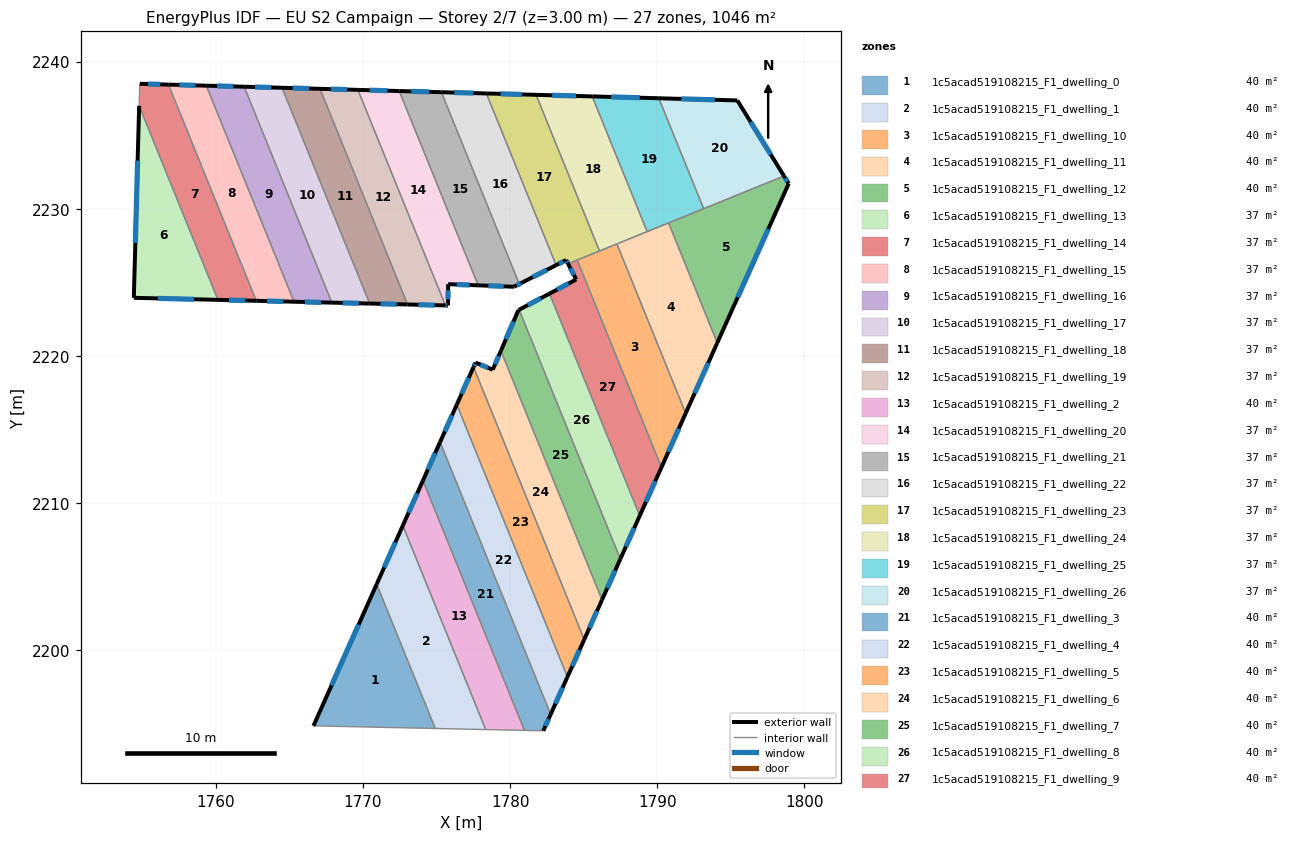
=== STOREY PLAN SPEC (per zone: floor XY polygon, exterior-wall plan segments, windows/doors) ===
zone 1: 1c5acad519108215_F1_dwelling_0  (40.2 m²)
  floor: (1770.93, 2204.48) (1774.91, 2194.67) (1766.63, 2194.85)
  exterior wall: (1770.93, 2204.48) – (1766.63, 2194.85)  [10.5 m]
    window: (1769.70, 2201.72) – (1767.86, 2197.60)  [5.8 m²]
  interior walls: 2
zone 2: 1c5acad519108215_F1_dwelling_1  (40.3 m²)
  floor: (1772.71, 2208.46) (1778.34, 2194.59) (1774.91, 2194.67) (1770.93, 2204.48)
  exterior wall: (1772.71, 2208.46) – (1770.93, 2204.48)  [4.4 m]
    window: (1772.20, 2207.33) – (1771.44, 2205.62)  [2.4 m²]
  interior walls: 3
zone 3: 1c5acad519108215_F1_dwelling_10  (40.2 m²)
  floor: (1787.26, 2227.61) (1791.94, 2216.10) (1790.29, 2212.42) (1784.56, 2226.51)
  exterior wall: (1790.29, 2212.42) – (1791.94, 2216.10)  [4.0 m]
    window: (1790.76, 2213.47) – (1791.47, 2215.05)  [2.2 m²]
  interior walls: 4
zone 4: 1c5acad519108215_F1_dwelling_11  (40.2 m²)
  floor: (1790.78, 2229.04) (1794.09, 2220.88) (1791.94, 2216.10) (1787.26, 2227.61)
  exterior wall: (1791.94, 2216.10) – (1794.09, 2220.88)  [5.2 m]
    window: (1792.55, 2217.46) – (1793.47, 2219.52)  [2.9 m²]
  interior walls: 4
zone 5: 1c5acad519108215_F1_dwelling_12  (40.2 m²)
  floor: (1798.62, 2232.23) (1798.94, 2231.71) (1794.09, 2220.88) (1790.78, 2229.04)
  exterior wall: (1798.94, 2231.71) – (1798.62, 2232.23)  [0.6 m]
    window: (1798.85, 2231.86) – (1798.71, 2232.08)  [0.3 m²]
  exterior wall: (1794.09, 2220.88) – (1798.94, 2231.71)  [11.9 m]
    window: (1795.47, 2223.98) – (1797.55, 2228.62)  [6.5 m²]
  interior walls: 3
zone 6: 1c5acad519108215_F1_dwelling_13  (37.4 m²)
  floor: (1754.78, 2237.00) (1760.14, 2223.81) (1754.42, 2223.95)
  exterior wall: (1754.42, 2223.95) – (1760.14, 2223.81)  [5.7 m]
    window: (1756.06, 2223.91) – (1758.51, 2223.85)  [3.2 m²]
  exterior wall: (1754.78, 2237.00) – (1754.42, 2223.95)  [13.1 m]
    window: (1754.68, 2233.27) – (1754.52, 2227.68)  [7.2 m²]
  interior walls: 1
zone 7: 1c5acad519108215_F1_dwelling_14  (37.4 m²)
  floor: (1756.78, 2238.44) (1762.74, 2223.75) (1760.14, 2223.81) (1754.78, 2237.00) (1754.83, 2238.50)
  exterior wall: (1756.78, 2238.44) – (1754.83, 2238.50)  [1.9 m]
    window: (1756.22, 2238.46) – (1755.38, 2238.48)  [1.1 m²]
  exterior wall: (1760.14, 2223.81) – (1762.74, 2223.75)  [2.6 m]
    window: (1760.89, 2223.79) – (1762.00, 2223.76)  [1.4 m²]
  interior walls: 3
zone 8: 1c5acad519108215_F1_dwelling_15  (37.4 m²)
  floor: (1759.35, 2238.37) (1765.31, 2223.68) (1762.74, 2223.75) (1756.78, 2238.44)
  exterior wall: (1762.74, 2223.75) – (1765.31, 2223.68)  [2.6 m]
    window: (1763.48, 2223.73) – (1764.58, 2223.70)  [1.4 m²]
  exterior wall: (1759.35, 2238.37) – (1756.78, 2238.44)  [2.6 m]
    window: (1758.61, 2238.39) – (1757.51, 2238.42)  [1.4 m²]
  interior walls: 2
zone 9: 1c5acad519108215_F1_dwelling_16  (37.4 m²)
  floor: (1761.92, 2238.30) (1767.89, 2223.62) (1765.31, 2223.68) (1759.35, 2238.37)
  exterior wall: (1765.31, 2223.68) – (1767.89, 2223.62)  [2.6 m]
    window: (1766.05, 2223.66) – (1767.15, 2223.64)  [1.4 m²]
  exterior wall: (1761.92, 2238.30) – (1759.35, 2238.37)  [2.6 m]
    window: (1761.19, 2238.32) – (1760.08, 2238.35)  [1.4 m²]
  interior walls: 2
zone 10: 1c5acad519108215_F1_dwelling_17  (37.4 m²)
  floor: (1764.50, 2238.23) (1770.46, 2223.56) (1767.89, 2223.62) (1761.92, 2238.30)
  exterior wall: (1767.89, 2223.62) – (1770.46, 2223.56)  [2.6 m]
    window: (1768.62, 2223.60) – (1769.72, 2223.58)  [1.4 m²]
  exterior wall: (1764.50, 2238.23) – (1761.92, 2238.30)  [2.6 m]
    window: (1763.76, 2238.25) – (1762.66, 2238.28)  [1.4 m²]
  interior walls: 2
zone 11: 1c5acad519108215_F1_dwelling_18  (37.4 m²)
  floor: (1767.08, 2238.16) (1773.03, 2223.49) (1770.46, 2223.56) (1764.50, 2238.23)
  exterior wall: (1770.46, 2223.56) – (1773.03, 2223.49)  [2.6 m]
    window: (1771.19, 2223.54) – (1772.30, 2223.51)  [1.4 m²]
  exterior wall: (1767.08, 2238.16) – (1764.50, 2238.23)  [2.6 m]
    window: (1766.34, 2238.18) – (1765.23, 2238.21)  [1.4 m²]
  interior walls: 2
zone 12: 1c5acad519108215_F1_dwelling_19  (37.4 m²)
  floor: (1769.65, 2238.08) (1775.61, 2223.43) (1773.03, 2223.49) (1767.08, 2238.16)
  exterior wall: (1773.03, 2223.49) – (1775.61, 2223.43)  [2.6 m]
    window: (1773.77, 2223.48) – (1774.87, 2223.45)  [1.4 m²]
  exterior wall: (1769.65, 2238.08) – (1767.08, 2238.16)  [2.6 m]
    window: (1768.92, 2238.10) – (1767.81, 2238.13)  [1.4 m²]
  interior walls: 2
zone 13: 1c5acad519108215_F1_dwelling_2  (40.3 m²)
  floor: (1774.08, 2211.53) (1780.98, 2194.54) (1778.34, 2194.59) (1772.71, 2208.46)
  exterior wall: (1774.08, 2211.53) – (1772.71, 2208.46)  [3.4 m]
    window: (1773.69, 2210.65) – (1773.10, 2209.34)  [1.8 m²]
  interior walls: 3
zone 14: 1c5acad519108215_F1_dwelling_20  (37.4 m²)
  floor: (1772.47, 2238.00) (1777.83, 2224.79) (1775.79, 2224.88) (1775.78, 2223.43) (1775.61, 2223.43) (1769.65, 2238.08)
  exterior wall: (1772.47, 2238.00) – (1769.65, 2238.08)  [2.8 m]
    window: (1771.66, 2238.03) – (1770.46, 2238.06)  [1.6 m²]
  exterior wall: (1775.79, 2224.88) – (1777.83, 2224.79)  [2.0 m]
    window: (1776.37, 2224.85) – (1777.25, 2224.82)  [1.1 m²]
  exterior wall: (1775.78, 2223.43) – (1775.79, 2224.88)  [1.4 m]
    window: (1775.78, 2223.84) – (1775.79, 2224.46)  [0.8 m²]
  exterior wall: (1775.61, 2223.43) – (1775.78, 2223.43)  [0.2 m]
    window: (1775.65, 2223.43) – (1775.73, 2223.43)  [0.1 m²]
  interior walls: 2
zone 15: 1c5acad519108215_F1_dwelling_21  (37.4 m²)
  floor: (1775.33, 2237.93) (1780.62, 2224.91) (1780.92, 2225.03) (1780.27, 2224.70) (1777.83, 2224.79) (1772.47, 2238.00)
  exterior wall: (1775.33, 2237.93) – (1772.47, 2238.00)  [2.9 m]
    window: (1774.51, 2237.95) – (1773.28, 2237.98)  [1.6 m²]
  exterior wall: (1780.27, 2224.70) – (1780.92, 2225.03)  [0.7 m]
    window: (1780.45, 2224.80) – (1780.73, 2224.94)  [0.4 m²]
  exterior wall: (1777.83, 2224.79) – (1780.27, 2224.70)  [2.4 m]
    window: (1778.53, 2224.77) – (1779.57, 2224.73)  [1.3 m²]
  interior walls: 3
zone 16: 1c5acad519108215_F1_dwelling_22  (37.4 m²)
  floor: (1778.39, 2237.84) (1783.13, 2226.17) (1780.92, 2225.03) (1780.62, 2224.91) (1775.33, 2237.93)
  exterior wall: (1778.39, 2237.84) – (1775.33, 2237.93)  [3.1 m]
    window: (1777.52, 2237.87) – (1776.20, 2237.90)  [1.7 m²]
  exterior wall: (1780.92, 2225.03) – (1783.13, 2226.17)  [2.5 m]
    window: (1781.55, 2225.36) – (1782.50, 2225.84)  [1.4 m²]
  interior walls: 3
zone 17: 1c5acad519108215_F1_dwelling_23  (37.4 m²)
  floor: (1781.77, 2237.75) (1786.08, 2227.13) (1783.94, 2226.26) (1783.81, 2226.52) (1783.13, 2226.17) (1778.39, 2237.84)
  exterior wall: (1783.81, 2226.52) – (1783.94, 2226.26)  [0.3 m]
    window: (1783.85, 2226.44) – (1783.91, 2226.34)  [0.2 m²]
  exterior wall: (1783.13, 2226.17) – (1783.81, 2226.52)  [0.8 m]
    window: (1783.32, 2226.27) – (1783.62, 2226.42)  [0.4 m²]
  exterior wall: (1781.77, 2237.75) – (1778.39, 2237.84)  [3.4 m]
    window: (1780.80, 2237.77) – (1779.35, 2237.81)  [1.9 m²]
  interior walls: 4
zone 18: 1c5acad519108215_F1_dwelling_24  (37.4 m²)
  floor: (1785.58, 2237.64) (1789.32, 2228.45) (1786.08, 2227.13) (1781.77, 2237.75)
  exterior wall: (1785.58, 2237.64) – (1781.77, 2237.75)  [3.8 m]
    window: (1784.49, 2237.67) – (1782.86, 2237.72)  [2.1 m²]
  interior walls: 4
zone 19: 1c5acad519108215_F1_dwelling_25  (37.4 m²)
  floor: (1790.11, 2237.51) (1793.16, 2230.01) (1789.32, 2228.45) (1785.58, 2237.64)
  exterior wall: (1790.11, 2237.51) – (1785.58, 2237.64)  [4.5 m]
    window: (1788.82, 2237.55) – (1786.88, 2237.60)  [2.5 m²]
  interior walls: 4
zone 20: 1c5acad519108215_F1_dwelling_26  (37.4 m²)
  floor: (1795.45, 2237.37) (1798.62, 2232.23) (1793.16, 2230.01) (1790.11, 2237.51)
  exterior wall: (1795.45, 2237.37) – (1790.11, 2237.51)  [5.3 m]
    window: (1793.92, 2237.41) – (1791.64, 2237.47)  [2.9 m²]
  exterior wall: (1798.62, 2232.23) – (1795.45, 2237.37)  [6.0 m]
    window: (1797.72, 2233.70) – (1796.36, 2235.90)  [3.3 m²]
  interior walls: 2
zone 21: 1c5acad519108215_F1_dwelling_3  (40.2 m²)
  floor: (1775.24, 2214.14) (1782.76, 2195.63) (1782.26, 2194.51) (1780.98, 2194.54) (1774.08, 2211.53)
  exterior wall: (1775.24, 2214.14) – (1774.08, 2211.53)  [2.9 m]
    window: (1774.91, 2213.39) – (1774.41, 2212.27)  [1.6 m²]
  exterior wall: (1782.26, 2194.51) – (1782.76, 2195.63)  [1.2 m]
    window: (1782.40, 2194.83) – (1782.62, 2195.31)  [0.7 m²]
  interior walls: 3
zone 22: 1c5acad519108215_F1_dwelling_4  (40.2 m²)
  floor: (1776.38, 2216.69) (1783.90, 2198.17) (1782.76, 2195.63) (1775.24, 2214.14)
  exterior wall: (1782.76, 2195.63) – (1783.90, 2198.17)  [2.8 m]
    window: (1783.09, 2196.36) – (1783.57, 2197.45)  [1.5 m²]
  exterior wall: (1776.38, 2216.69) – (1775.24, 2214.14)  [2.8 m]
    window: (1776.05, 2215.96) – (1775.57, 2214.87)  [1.5 m²]
  interior walls: 2
zone 23: 1c5acad519108215_F1_dwelling_5  (40.3 m²)
  floor: (1777.52, 2219.24) (1785.04, 2200.71) (1783.90, 2198.17) (1776.38, 2216.69)
  exterior wall: (1783.90, 2198.17) – (1785.04, 2200.71)  [2.8 m]
    window: (1784.23, 2198.90) – (1784.72, 2199.99)  [1.5 m²]
  exterior wall: (1777.52, 2219.24) – (1776.38, 2216.69)  [2.8 m]
    window: (1777.19, 2218.51) – (1776.70, 2217.42)  [1.5 m²]
  interior walls: 2
zone 24: 1c5acad519108215_F1_dwelling_6  (40.2 m²)
  floor: (1779.38, 2220.34) (1786.25, 2203.42) (1785.04, 2200.71) (1777.52, 2219.24) (1777.65, 2219.54) (1778.82, 2219.06)
  exterior wall: (1785.04, 2200.71) – (1786.25, 2203.42)  [3.0 m]
    window: (1785.39, 2201.49) – (1785.91, 2202.64)  [1.6 m²]
  exterior wall: (1777.65, 2219.54) – (1777.52, 2219.24)  [0.3 m]
    window: (1777.61, 2219.46) – (1777.56, 2219.33)  [0.2 m²]
  exterior wall: (1778.82, 2219.06) – (1777.65, 2219.54)  [1.3 m]
    window: (1778.49, 2219.20) – (1777.99, 2219.40)  [0.7 m²]
  exterior wall: (1779.38, 2220.34) – (1778.82, 2219.06)  [1.4 m]
    window: (1779.22, 2219.98) – (1778.98, 2219.43)  [0.8 m²]
  interior walls: 2
zone 25: 1c5acad519108215_F1_dwelling_7  (40.3 m²)
  floor: (1780.61, 2223.14) (1787.50, 2206.19) (1786.25, 2203.42) (1779.38, 2220.34) (1780.57, 2223.11)
  exterior wall: (1786.25, 2203.42) – (1787.50, 2206.19)  [3.0 m]
    window: (1786.61, 2204.21) – (1787.14, 2205.40)  [1.7 m²]
  exterior wall: (1780.57, 2223.11) – (1779.38, 2220.34)  [3.0 m]
    window: (1780.23, 2222.32) – (1779.72, 2221.14)  [1.7 m²]
  exterior wall: (1780.61, 2223.14) – (1780.57, 2223.11)  [0.1 m]
  interior walls: 2
zone 26: 1c5acad519108215_F1_dwelling_8  (40.2 m²)
  floor: (1782.68, 2224.23) (1788.82, 2209.13) (1787.50, 2206.19) (1780.61, 2223.14)
  exterior wall: (1782.68, 2224.23) – (1780.61, 2223.14)  [2.3 m]
    window: (1782.09, 2223.92) – (1781.21, 2223.45)  [1.3 m²]
  exterior wall: (1787.50, 2206.19) – (1788.82, 2209.13)  [3.2 m]
    window: (1787.87, 2207.03) – (1788.44, 2208.29)  [1.8 m²]
  interior walls: 2
zone 27: 1c5acad519108215_F1_dwelling_9  (40.3 m²)
  floor: (1784.56, 2226.51) (1790.29, 2212.42) (1788.82, 2209.13) (1782.68, 2224.23) (1784.50, 2225.19) (1783.94, 2226.26)
  exterior wall: (1788.82, 2209.13) – (1790.29, 2212.42)  [3.6 m]
    window: (1789.24, 2210.07) – (1789.87, 2211.48)  [2.0 m²]
  exterior wall: (1784.50, 2225.19) – (1782.68, 2224.23)  [2.1 m]
    window: (1783.98, 2224.92) – (1783.20, 2224.51)  [1.1 m²]
  exterior wall: (1783.94, 2226.26) – (1784.50, 2225.19)  [1.2 m]
    window: (1784.10, 2225.96) – (1784.34, 2225.50)  [0.7 m²]
  interior walls: 3

=== DERIVED (storey summary) ===
Building: EU S2 Campaign
Storey: 2 of 7  (floor level z = 3.00 m)
Storey gross floor area: 1046.5 m²
Zones on this storey: 27
  - 1c5acad519108215_F1_dwelling_0: floor 40.2 m²; exterior wall 10.5 m (31.6 m²); 1 window(s) 5.8 m²; WWR 18.4%
  - 1c5acad519108215_F1_dwelling_1: floor 40.3 m²; exterior wall 4.4 m (13.1 m²); 1 window(s) 2.4 m²; WWR 18.4%
  - 1c5acad519108215_F1_dwelling_10: floor 40.2 m²; exterior wall 4.0 m (12.1 m²); 1 window(s) 2.2 m²; WWR 18.4%
  - 1c5acad519108215_F1_dwelling_11: floor 40.2 m²; exterior wall 5.2 m (15.7 m²); 1 window(s) 2.9 m²; WWR 18.4%
  - 1c5acad519108215_F1_dwelling_12: floor 40.2 m²; exterior wall 12.5 m (37.4 m²); 2 window(s) 6.9 m²; WWR 18.4%
  - 1c5acad519108215_F1_dwelling_13: floor 37.4 m²; exterior wall 18.8 m (56.4 m²); 2 window(s) 10.4 m²; WWR 18.4%
  - 1c5acad519108215_F1_dwelling_14: floor 37.4 m²; exterior wall 4.6 m (13.7 m²); 2 window(s) 2.5 m²; WWR 18.4%
  - 1c5acad519108215_F1_dwelling_15: floor 37.4 m²; exterior wall 5.1 m (15.4 m²); 2 window(s) 2.8 m²; WWR 18.4%
  - 1c5acad519108215_F1_dwelling_16: floor 37.4 m²; exterior wall 5.1 m (15.4 m²); 2 window(s) 2.8 m²; WWR 18.4%
  - 1c5acad519108215_F1_dwelling_17: floor 37.4 m²; exterior wall 5.1 m (15.4 m²); 2 window(s) 2.8 m²; WWR 18.4%
  - 1c5acad519108215_F1_dwelling_18: floor 37.4 m²; exterior wall 5.2 m (15.5 m²); 2 window(s) 2.8 m²; WWR 18.4%
  - 1c5acad519108215_F1_dwelling_19: floor 37.4 m²; exterior wall 5.2 m (15.5 m²); 2 window(s) 2.8 m²; WWR 18.4%
  - 1c5acad519108215_F1_dwelling_2: floor 40.3 m²; exterior wall 3.4 m (10.1 m²); 1 window(s) 1.8 m²; WWR 18.4%
  - 1c5acad519108215_F1_dwelling_20: floor 37.4 m²; exterior wall 6.5 m (19.4 m²); 4 window(s) 3.6 m²; WWR 18.4%
  - 1c5acad519108215_F1_dwelling_21: floor 37.4 m²; exterior wall 6.0 m (18.1 m²); 3 window(s) 3.3 m²; WWR 18.4%
  - 1c5acad519108215_F1_dwelling_22: floor 37.4 m²; exterior wall 5.5 m (16.6 m²); 2 window(s) 3.1 m²; WWR 18.4%
  - 1c5acad519108215_F1_dwelling_23: floor 37.4 m²; exterior wall 4.4 m (13.3 m²); 3 window(s) 2.4 m²; WWR 18.4%
  - 1c5acad519108215_F1_dwelling_24: floor 37.4 m²; exterior wall 3.8 m (11.5 m²); 1 window(s) 2.1 m²; WWR 18.4%
  - 1c5acad519108215_F1_dwelling_25: floor 37.4 m²; exterior wall 4.5 m (13.6 m²); 1 window(s) 2.5 m²; WWR 18.4%
  - 1c5acad519108215_F1_dwelling_26: floor 37.4 m²; exterior wall 11.4 m (34.1 m²); 2 window(s) 6.3 m²; WWR 18.4%
  - 1c5acad519108215_F1_dwelling_3: floor 40.2 m²; exterior wall 4.1 m (12.3 m²); 2 window(s) 2.3 m²; WWR 18.4%
  - 1c5acad519108215_F1_dwelling_4: floor 40.2 m²; exterior wall 5.6 m (16.7 m²); 2 window(s) 3.1 m²; WWR 18.4%
  - 1c5acad519108215_F1_dwelling_5: floor 40.3 m²; exterior wall 5.6 m (16.7 m²); 2 window(s) 3.1 m²; WWR 18.4%
  - 1c5acad519108215_F1_dwelling_6: floor 40.2 m²; exterior wall 6.0 m (17.9 m²); 4 window(s) 3.3 m²; WWR 18.4%
  - 1c5acad519108215_F1_dwelling_7: floor 40.3 m²; exterior wall 6.1 m (18.3 m²); 2 window(s) 3.3 m²; WWR 18.2%
  - 1c5acad519108215_F1_dwelling_8: floor 40.2 m²; exterior wall 5.6 m (16.7 m²); 2 window(s) 3.1 m²; WWR 18.4%
  - 1c5acad519108215_F1_dwelling_9: floor 40.3 m²; exterior wall 6.9 m (20.6 m²); 3 window(s) 3.8 m²; WWR 18.4%
Zone adjacency (shared interzone walls):
  - 1c5acad519108215_F1_dwelling_0 ↔ 1c5acad519108215_F1_dwelling_1
  - 1c5acad519108215_F1_dwelling_1 ↔ 1c5acad519108215_F1_dwelling_2
  - 1c5acad519108215_F1_dwelling_10 ↔ 1c5acad519108215_F1_dwelling_11
  - 1c5acad519108215_F1_dwelling_10 ↔ 1c5acad519108215_F1_dwelling_23
  - 1c5acad519108215_F1_dwelling_10 ↔ 1c5acad519108215_F1_dwelling_24
  - 1c5acad519108215_F1_dwelling_10 ↔ 1c5acad519108215_F1_dwelling_9
  - 1c5acad519108215_F1_dwelling_11 ↔ 1c5acad519108215_F1_dwelling_12
  - 1c5acad519108215_F1_dwelling_11 ↔ 1c5acad519108215_F1_dwelling_24
  - 1c5acad519108215_F1_dwelling_11 ↔ 1c5acad519108215_F1_dwelling_25
  - 1c5acad519108215_F1_dwelling_12 ↔ 1c5acad519108215_F1_dwelling_25
  - 1c5acad519108215_F1_dwelling_12 ↔ 1c5acad519108215_F1_dwelling_26
  - 1c5acad519108215_F1_dwelling_13 ↔ 1c5acad519108215_F1_dwelling_14
  - 1c5acad519108215_F1_dwelling_14 ↔ 1c5acad519108215_F1_dwelling_15
  - 1c5acad519108215_F1_dwelling_15 ↔ 1c5acad519108215_F1_dwelling_16
  - 1c5acad519108215_F1_dwelling_16 ↔ 1c5acad519108215_F1_dwelling_17
  - 1c5acad519108215_F1_dwelling_17 ↔ 1c5acad519108215_F1_dwelling_18
  - 1c5acad519108215_F1_dwelling_18 ↔ 1c5acad519108215_F1_dwelling_19
  - 1c5acad519108215_F1_dwelling_19 ↔ 1c5acad519108215_F1_dwelling_20
  - 1c5acad519108215_F1_dwelling_2 ↔ 1c5acad519108215_F1_dwelling_3
  - 1c5acad519108215_F1_dwelling_20 ↔ 1c5acad519108215_F1_dwelling_21
  - 1c5acad519108215_F1_dwelling_21 ↔ 1c5acad519108215_F1_dwelling_22
  - 1c5acad519108215_F1_dwelling_22 ↔ 1c5acad519108215_F1_dwelling_23
  - 1c5acad519108215_F1_dwelling_23 ↔ 1c5acad519108215_F1_dwelling_24
  - 1c5acad519108215_F1_dwelling_23 ↔ 1c5acad519108215_F1_dwelling_9
  - 1c5acad519108215_F1_dwelling_24 ↔ 1c5acad519108215_F1_dwelling_25
  - 1c5acad519108215_F1_dwelling_25 ↔ 1c5acad519108215_F1_dwelling_26
  - 1c5acad519108215_F1_dwelling_3 ↔ 1c5acad519108215_F1_dwelling_4
  - 1c5acad519108215_F1_dwelling_4 ↔ 1c5acad519108215_F1_dwelling_5
  - 1c5acad519108215_F1_dwelling_5 ↔ 1c5acad519108215_F1_dwelling_6
  - 1c5acad519108215_F1_dwelling_6 ↔ 1c5acad519108215_F1_dwelling_7
  - 1c5acad519108215_F1_dwelling_7 ↔ 1c5acad519108215_F1_dwelling_8
  - 1c5acad519108215_F1_dwelling_8 ↔ 1c5acad519108215_F1_dwelling_9